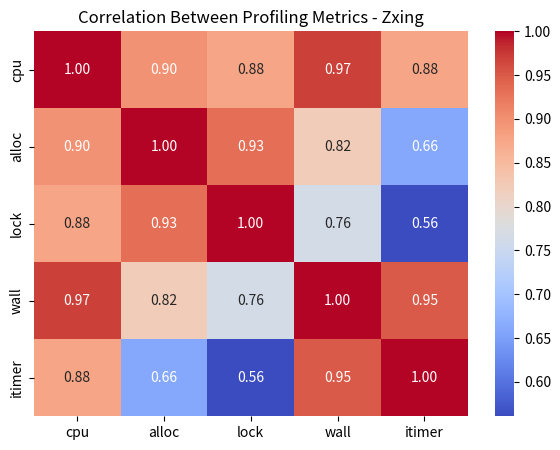
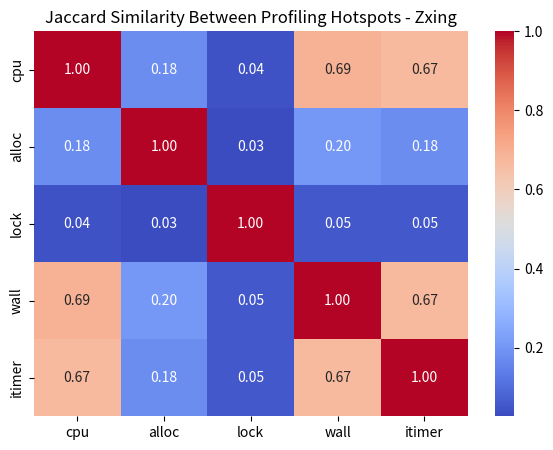

The script that saved these images, in order:
import pandas as pd
import matplotlib.pyplot as plt
import seaborn as sns
from itertools import product
import numpy as np

# -----------------------------
# 1. Raw data (replace with your actual full lists)
# -----------------------------
cpu = [('com/google/zxing/client/j2se/ImageReader.readImage', 4636), ('com/google/zxing/client/j2se/BufferedImageLuminanceSource.<init>', 2142), ('com/google/zxing/common/BitArray.get', 789), ('com/google/zxing/qrcode/detector/FinderPatternFinder.find', 412), ('com/google/zxing/common/BitMatrix.get', 380), ('com/google/zxing/oned/rss/expanded/RSSExpandedReader.findNextPair', 325), ('com/google/zxing/common/HybridBinarizer.calculateBlackPoints', 310), ('com/google/zxing/oned/Code39Reader.toNarrowWidePattern', 270), ('com/google/zxing/oned/rss/RSS14Reader.findFinderPattern', 269), ('com/google/zxing/pdf417/detector/Detector.findGuardPattern', 240), ('com/google/zxing/common/BitMatrix.rotate90', 234), ('com/google/zxing/oned/Code39Reader.findAsteriskPattern', 170), ('com/google/zxing/oned/Code93Reader.findAsteriskPattern', 167), ('com/google/zxing/oned/CodaBarReader.setCounters', 139), ('com/google/zxing/common/HybridBinarizer.thresholdBlock', 125), ('com/google/zxing/oned/OneDReader.patternMatchVariance', 122), ('com/google/zxing/oned/Code128Reader.findStartPattern', 110), ('com/google/zxing/oned/ITFReader.findGuardPattern', 78), ('com/google/zxing/oned/UPCEANReader.findGuardPattern', 52), ('com/google/zxing/common/GlobalHistogramBinarizer.getBlackRow', 48), ('com/google/zxing/oned/Code93Reader.toPattern', 42), ('com/google/zxing/client/j2se/BufferedImageLuminanceSource.rotateCounterClockwise', 37), ('com/google/zxing/oned/rss/AbstractRSSReader.isFinderPattern', 32), ('com/google/zxing/common/BitMatrix.set', 31), ('com/google/zxing/oned/MultiFormatOneDReader.decodeRow', 29), ('com/google/zxing/oned/OneDReader.recordPattern', 28), ('com/google/zxing/oned/CodaBarReader.counterAppend', 28), ('com/google/zxing/pdf417/decoder/PDF417CodewordDecoder.getClosestDecodedValue', 26), ('com/google/zxing/oned/rss/expanded/RSSExpandedReader.reverseCounters', 23), ('com/google/zxing/oned/rss/expanded/RSSExpandedReader.checkRows', 23), ('com/google/zxing/oned/OneDReader.doDecode', 19), ('com/google/zxing/oned/rss/expanded/RSSExpandedReader.decodeRow2pairs', 15), ('com/google/zxing/common/HybridBinarizer.calculateThresholdForBlock', 15), ('com/google/zxing/oned/CodaBarReader.toNarrowWidePattern', 15), ('com/google/zxing/oned/rss/expanded/RSSExpandedReader.decodeRow', 14), ('com/google/zxing/common/BitArray.reverse', 13), ('com/google/zxing/oned/ITFReader.decodeRow', 12), ('com/google/zxing/oned/rss/expanded/RSSExpandedReader.retrieveNextPair', 11), ('com/google/zxing/common/detector/WhiteRectangleDetector.containsBlackPoint', 11), ('com/google/zxing/oned/Code39Reader.decodeRow', 11), ('com/google/zxing/oned/MultiFormatUPCEANReader.decodeRow', 11), ('com/google/zxing/qrcode/detector/FinderPatternFinder.crossCheckVertical', 11), ('com/google/zxing/oned/Code128Reader.decodeRow', 11), ('com/google/zxing/oned/UPCEANReader.decodeRow', 10), ('com/google/zxing/NotFoundException.getNotFoundInstance', 10), ('com/google/zxing/oned/rss/RSS14Reader.decodeRow', 9), ('com/google/zxing/common/BitArray.getNextSet', 8), ('com/google/zxing/client/j2se/BufferedImageLuminanceSource.getMatrix', 8), ('com/google/zxing/oned/CodaBarReader.findStartPattern', 8), ('com/google/zxing/oned/Code93Reader.decodeRow', 7)]

alloc = [('com/google/zxing/client/j2se/ImageReader.readImage', 1341), ('com/google/zxing/common/BitArray.reverse', 310), ('com/google/zxing/client/j2se/BufferedImageLuminanceSource.getMatrix', 246), ('com/google/zxing/client/j2se/BufferedImageLuminanceSource.<init>', 240), ('com/google/zxing/common/BitMatrix.clone', 95), ('c', 70), ('com/google/zxing/common/BitMatrix.rotate90', 70), ('com/google/zxing/oned/UPCEANReader.findGuardPattern', 58), ('com/google/zxing/client/j2se/BufferedImageLuminanceSource.rotateCounterClockwise', 51), ('com/google/zxing/oned/Code128Reader.findStartPattern', 48), ('com/google/zxing/common/BitMatrix.<init>', 36), ('com/google/zxing/oned/ITFReader.findGuardPattern', 36), ('com/google/zxing/oned/UPCEANReader.findStartGuardPattern', 20), ('com/google/zxing/pdf417/decoder/PDF417CodewordDecoder.sampleBitCounts', 18), ('com/google/zxing/common/HybridBinarizer.calculateBlackPoints', 18), ('com/google/zxing/pdf417/decoder/PDF417ScanningDecoder.getModuleBitCount', 17), ('com/google/zxing/pdf417/decoder/BarcodeValue.setValue', 17), ('com/google/zxing/pdf417/decoder/PDF417ScanningDecoder.getBitCountForCodeword', 15), ('com.google.zxing.pdf417.decoder.Codeword_[i]', 15), ('com/google/zxing/oned/rss/RSS14Reader.decodeRow', 9), ('com/google/zxing/oned/rss/expanded/RSSExpandedReader.isPartialRow', 7), ('com/google/zxing/oned/rss/RSS14Reader.findFinderPattern', 7), ('com/google/zxing/pdf417/decoder/BarcodeValue.getValue', 6), ('com/google/zxing/common/reedsolomon/GenericGFPoly.multiplyByMonomial', 6), ('com/google/zxing/client/j2se/CommandLineRunner.main', 5), ('com.google.zxing.ResultPoint_[i]', 5), ('com/google/zxing/oned/Code128Reader.decodeRow', 5), ('com/google/zxing/client/j2se/CommandLineRunner.expand', 4), ('com.google.zxing.aztec.detector.Detector$Point_[i]', 4), ('com/google/zxing/oned/ITFReader.decodeMiddle', 4), ('com/google/zxing/pdf417/decoder/ec/ModulusPoly.<init>', 3), ('com.google.zxing.ResultPoint[]_[i]', 2), ('com/google/zxing/aztec/decoder/Decoder.extractBits', 2), ('com/google/zxing/pdf417/detector/Detector.findGuardPattern', 2), ('com/google/zxing/oned/ITFReader.decodeRow', 2), ('com/google/zxing/oned/CodaBarReader.<init>', 2), ('com/google/zxing/common/reedsolomon/GenericGFPoly.addOrSubtract', 2), ('com.google.zxing.common.reedsolomon.GenericGFPoly_[i]', 2), ('com.google.zxing.datamatrix.detector.Detector_[i]', 2), ('com/google/zxing/common/GlobalHistogramBinarizer.initArrays', 2), ('com.google.zxing.oned.UPCEANExtensionSupport_[i]', 2), ('com/google/zxing/client/j2se/CommandLineRunner.retainValid', 2), ('com/google/zxing/oned/CodaBarReader.validatePattern', 2), ('com.google.zxing.oned.rss.FinderPattern_[i]', 2), ('com.google.zxing.pdf417.decoder.Codeword[]_[i]', 2), ('com.google.zxing.oned.rss.expanded.ExpandedPair_[i]', 2), ('com.google.zxing.pdf417.decoder.ec.ModulusPoly_[i]', 2), ('com/google/zxing/pdf417/decoder/ec/ModulusPoly.multiplyByMonomial', 2), ('com/google/zxing/pdf417/detector/Detector.detect', 1), ('com/google/zxing/common/reedsolomon/ReedSolomonException.<init>', 1)]
# ... (fill in the rest)

lock = [('com/google/zxing/client/j2se/ImageReader.readImage', 639), ('com/google/zxing/oned/MultiFormatOneDReader.<init>', 63), ('com/google/zxing/client/j2se/DecodeWorker.decode', 38), ('com/google/zxing/pdf417/decoder/PDF417ScanningDecoder.getRowIndicatorColumn', 12), ('com/google/zxing/pdf417/decoder/PDF417ScanningDecoder.decode', 9), ('com/google/zxing/pdf417/decoder/PDF417ScanningDecoder.detectCodeword', 7), ('com/google/zxing/pdf417/decoder/DetectionResultColumn.<init>', 6), ('com/google/zxing/client/j2se/BufferedImageLuminanceSource.rotateCounterClockwise', 5), ('com/google/zxing/oned/rss/RSS14Reader.parseFoundFinderPattern', 4), ('com/google/zxing/qrcode/QRCodeReader.decode', 4), ('com/google/zxing/datamatrix/decoder/Decoder.decode', 3), ('com/google/zxing/oned/MultiFormatUPCEANReader.<init>', 3), ('com/google/zxing/oned/rss/expanded/RSSExpandedReader.parseFoundFinderPattern', 2), ('com/google/zxing/oned/UPCEANReader.<init>', 2), ('com/google/zxing/qrcode/decoder/Decoder.decode', 2), ('com/google/zxing/qrcode/detector/FinderPatternFinder.find', 2), ('com/google/zxing/maxicode/decoder/Decoder.decode', 2), ('com/google/zxing/pdf417/decoder/ec/ModulusGF.<init>', 1), ('com/google/zxing/qrcode/detector/FinderPatternFinder.handlePossibleCenter', 1), ('com/google/zxing/qrcode/detector/AlignmentPatternFinder.handlePossibleCenter', 1), ('com/google/zxing/oned/ITFReader.<clinit>', 1), ('com/google/zxing/MultiFormatReader.decodeInternal', 1), ('com/google/zxing/oned/rss/RSS14Reader.decodePair', 1), ('com/google/zxing/oned/rss/expanded/RSSExpandedReader.<clinit>', 1), ('com/google/zxing/oned/UPCEANExtensionSupport.<init>', 1), ('com/google/zxing/qrcode/decoder/BitMatrixParser.readFormatInformation', 1), ('com/google/zxing/oned/Code93Reader.<clinit>', 1), ('com/google/zxing/pdf417/decoder/DecodedBitStreamParser.decode', 1)]
# ... (fill in the rest)

wall = [('com/google/zxing/client/j2se/ImageReader.readImage', 507), ('com/google/zxing/client/j2se/BufferedImageLuminanceSource.<init>', 376), ('com/google/zxing/oned/rss/expanded/RSSExpandedReader.findNextPair', 89), ('com/google/zxing/common/BitArray.get', 86), ('com/google/zxing/qrcode/detector/FinderPatternFinder.find', 63), ('com/google/zxing/common/BitMatrix.get', 61), ('com/google/zxing/client/j2se/CommandLineRunner.main', 55), ('com/google/zxing/pdf417/detector/Detector.findGuardPattern', 43), ('com/google/zxing/oned/Code128Reader.findStartPattern', 39), ('com/google/zxing/oned/Code39Reader.toNarrowWidePattern', 35), ('com/google/zxing/oned/rss/RSS14Reader.findFinderPattern', 34), ('com/google/zxing/oned/Code39Reader.findAsteriskPattern', 31), ('com/google/zxing/common/HybridBinarizer.calculateBlackPoints', 26), ('com/google/zxing/oned/ITFReader.findGuardPattern', 21), ('com/google/zxing/oned/UPCEANReader.findGuardPattern', 20), ('com/google/zxing/common/BitMatrix.rotate90', 20), ('com/google/zxing/oned/OneDReader.patternMatchVariance', 19), ('com/google/zxing/oned/Code93Reader.findAsteriskPattern', 18), ('com/google/zxing/common/BitArray.reverse', 15), ('com/google/zxing/oned/CodaBarReader.setCounters', 12), ('com/google/zxing/client/j2se/BufferedImageLuminanceSource.rotateCounterClockwise', 11), ('com/google/zxing/oned/Code93Reader.toPattern', 9), ('com/google/zxing/oned/OneDReader.doDecode', 9), ('com/google/zxing/common/HybridBinarizer.calculateThresholdForBlock', 8), ('com/google/zxing/common/GlobalHistogramBinarizer.getBlackRow', 8), ('com/google/zxing/NotFoundException.getNotFoundInstance', 8), ('com/google/zxing/common/HybridBinarizer.thresholdBlock', 7), ('com/google/zxing/pdf417/decoder/PDF417ScanningDecoder.getModuleBitCount', 7), ('com/google/zxing/common/BitMatrix.set', 7), ('com/google/zxing/oned/rss/expanded/RSSExpandedReader.checkRows', 7), ('com/google/zxing/pdf417/decoder/PDF417ScanningDecoder.detectCodeword', 6), ('com/google/zxing/oned/CodaBarReader.toNarrowWidePattern', 5), ('com/google/zxing/oned/UPCEANReader.findStartGuardPattern', 5), ('com/google/zxing/pdf417/detector/Detector.patternMatchVariance', 4), ('com/google/zxing/oned/UPCEANReader.decodeDigit', 4), ('com/google/zxing/oned/rss/expanded/RSSExpandedReader.decodeRow2pairs', 4), ('com/google/zxing/oned/rss/RSS14Reader.decodeRow', 4), ('com/google/zxing/oned/rss/expanded/RSSExpandedReader.decodeRow', 3), ('com/google/zxing/oned/ITFReader.decodeRow', 3), ('com/google/zxing/oned/Code128Reader.decodeRow', 3), ('com/google/zxing/common/detector/WhiteRectangleDetector.getBlackPointOnSegment', 3), ('com/google/zxing/qrcode/detector/FinderPatternFinder.crossCheckVertical', 3), ('com/google/zxing/oned/rss/expanded/RSSExpandedReader.reverseCounters', 3), ('com/google/zxing/common/BitArray.getNextSet', 3), ('com/google/zxing/oned/MultiFormatOneDReader.decodeRow', 3), ('com/google/zxing/oned/OneDReader.recordPattern', 3), ('com/google/zxing/oned/CodaBarReader.findStartPattern', 3), ('com/google/zxing/oned/rss/AbstractRSSReader.isFinderPattern', 3), ('com/google/zxing/common/detector/MathUtils.round', 2), ('com/google/zxing/qrcode/decoder/DataMask.unmaskBitMatrix', 2)]
# ... (fill in the rest)

itimer = [('com/google/zxing/client/j2se/BufferedImageLuminanceSource.<init>', 475), ('com/google/zxing/client/j2se/ImageReader.readImage', 353), ('com/google/zxing/common/BitArray.get', 110), ('com/google/zxing/oned/rss/expanded/RSSExpandedReader.findNextPair', 72), ('com/google/zxing/oned/rss/RSS14Reader.findFinderPattern', 43), ('com/google/zxing/oned/Code39Reader.toNarrowWidePattern', 42), ('com/google/zxing/common/BitMatrix.rotate90', 39), ('com/google/zxing/pdf417/detector/Detector.findGuardPattern', 38), ('com/google/zxing/oned/Code39Reader.findAsteriskPattern', 37), ('com/google/zxing/qrcode/detector/FinderPatternFinder.find', 29), ('com/google/zxing/common/HybridBinarizer.calculateBlackPoints', 29), ('com/google/zxing/common/BitMatrix.get', 28), ('com/google/zxing/oned/OneDReader.patternMatchVariance', 23), ('com/google/zxing/oned/Code93Reader.findAsteriskPattern', 23), ('com/google/zxing/oned/Code128Reader.findStartPattern', 15), ('com/google/zxing/oned/CodaBarReader.setCounters', 14), ('com/google/zxing/oned/ITFReader.findGuardPattern', 13), ('com/google/zxing/oned/MultiFormatOneDReader.decodeRow', 8), ('com/google/zxing/common/HybridBinarizer.thresholdBlock', 8), ('com/google/zxing/oned/OneDReader.recordPattern', 8), ('com/google/zxing/oned/UPCEANReader.findGuardPattern', 6), ('com/google/zxing/common/GlobalHistogramBinarizer.getBlackRow', 5), ('com/google/zxing/oned/UPCEANReader.decodeRow', 5), ('com/google/zxing/client/j2se/CommandLineRunner.main', 5), ('com/google/zxing/common/BitArray.reverse', 4), ('com/google/zxing/oned/OneDReader.doDecode', 4), ('com/google/zxing/common/GlobalHistogramBinarizer.estimateBlackPoint', 4), ('com/google/zxing/oned/rss/expanded/RSSExpandedReader.reverseCounters', 4), ('com/google/zxing/oned/rss/AbstractRSSReader.isFinderPattern', 4), ('com/google/zxing/NotFoundException.getNotFoundInstance', 4), ('com/google/zxing/client/j2se/BufferedImageLuminanceSource.rotateCounterClockwise', 4), ('com/google/zxing/oned/rss/expanded/RSSExpandedReader.retrieveNextPair', 3), ('com/google/zxing/common/HybridBinarizer.calculateThresholdForBlock', 3), ('com/google/zxing/common/BitMatrix.set', 3), ('com/google/zxing/oned/rss/expanded/RSSExpandedReader.decodeRow2pairs', 3), ('com/google/zxing/oned/CodaBarReader.toNarrowWidePattern', 3), ('com/google/zxing/oned/rss/expanded/RSSExpandedReader.decodeRow', 3), ('com/google/zxing/client/j2se/CommandLineRunner.expand', 3), ('com/google/zxing/pdf417/detector/Detector.patternMatchVariance', 2), ('com/google/zxing/oned/rss/RSS14Reader.decodePair', 2), ('com/google/zxing/oned/Code93Reader.toPattern', 2), ('com/google/zxing/pdf417/decoder/PDF417ScanningDecoder.getModuleBitCount', 2), ('com/google/zxing/oned/UPCEANReader.decodeDigit', 2), ('com/google/zxing/oned/Code93Reader.decodeRow', 2), ('com/google/zxing/client/j2se/CommandLineRunner.retainValid', 2), ('com/google/zxing/oned/CodaBarReader.findStartPattern', 2), ('com/google/zxing/common/BitArray.getNextSet', 2), ('com/google/zxing/common/BitArray.getSize', 1), ('com/google/zxing/oned/Code39Reader.decodeRow', 1), ('com/google/zxing/common/GlobalHistogramBinarizer.getBlackMatrix', 1)]
# ... (fill in the rest)

datasets = {"cpu": cpu, "alloc": alloc, "lock": lock, "wall": wall, "itimer": itimer}

# -----------------------------
# 2. Normalize counts into percentages
# -----------------------------
dfs = []
for name, data in datasets.items():
    df = pd.DataFrame(data, columns=["method", name])
    total = df[name].sum()
    df[name] = df[name] / total * 100.0   # normalize to percentage
    dfs.append(df)

# -----------------------------
# 3. Merge into one table
# -----------------------------
merged = dfs[0]
for df in dfs[1:]:
    merged = pd.merge(merged, df, on="method", how="outer")
merged = merged.fillna(0)

# -----------------------------
# 4. Compute correlations
# -----------------------------
corr = merged.drop(columns=["method"]).corr()

plt.figure(figsize=(7, 5))
sns.heatmap(corr, annot=True, cmap="coolwarm", fmt=".2f")
plt.title("Correlation Between Profiling Metrics - Zxing")
plt.show()
plt.savefig("heatmap.png", bbox_inches="tight")

# -----------------------------
# 6. Save merged table for inspection
# -----------------------------
merged.to_csv("profiling_summary.csv", index=False)
print("Merged profiling data saved to profiling_summary.csv")

# 1. Build sets of methods per event
method_sets = {name: set(df["method"]) for name, df in zip(datasets.keys(), dfs)}

# 2. Compute Jaccard similarity matrix
events = list(method_sets.keys())
jac = pd.DataFrame(index=events, columns=events, dtype=float)

for a, b in product(events, events):
    inter = len(method_sets[a] & method_sets[b])
    union = len(method_sets[a] | method_sets[b])
    jac.loc[a, b] = inter / union if union > 0 else 0.0

# 3. Plot heatmap
plt.figure(figsize=(7, 5))
sns.heatmap(jac, annot=True, cmap="coolwarm", fmt=".2f")
plt.title("Jaccard Similarity Between Profiling Hotspots - Zxing")
plt.show()
plt.savefig("Jaccard.png", bbox_inches="tight")
